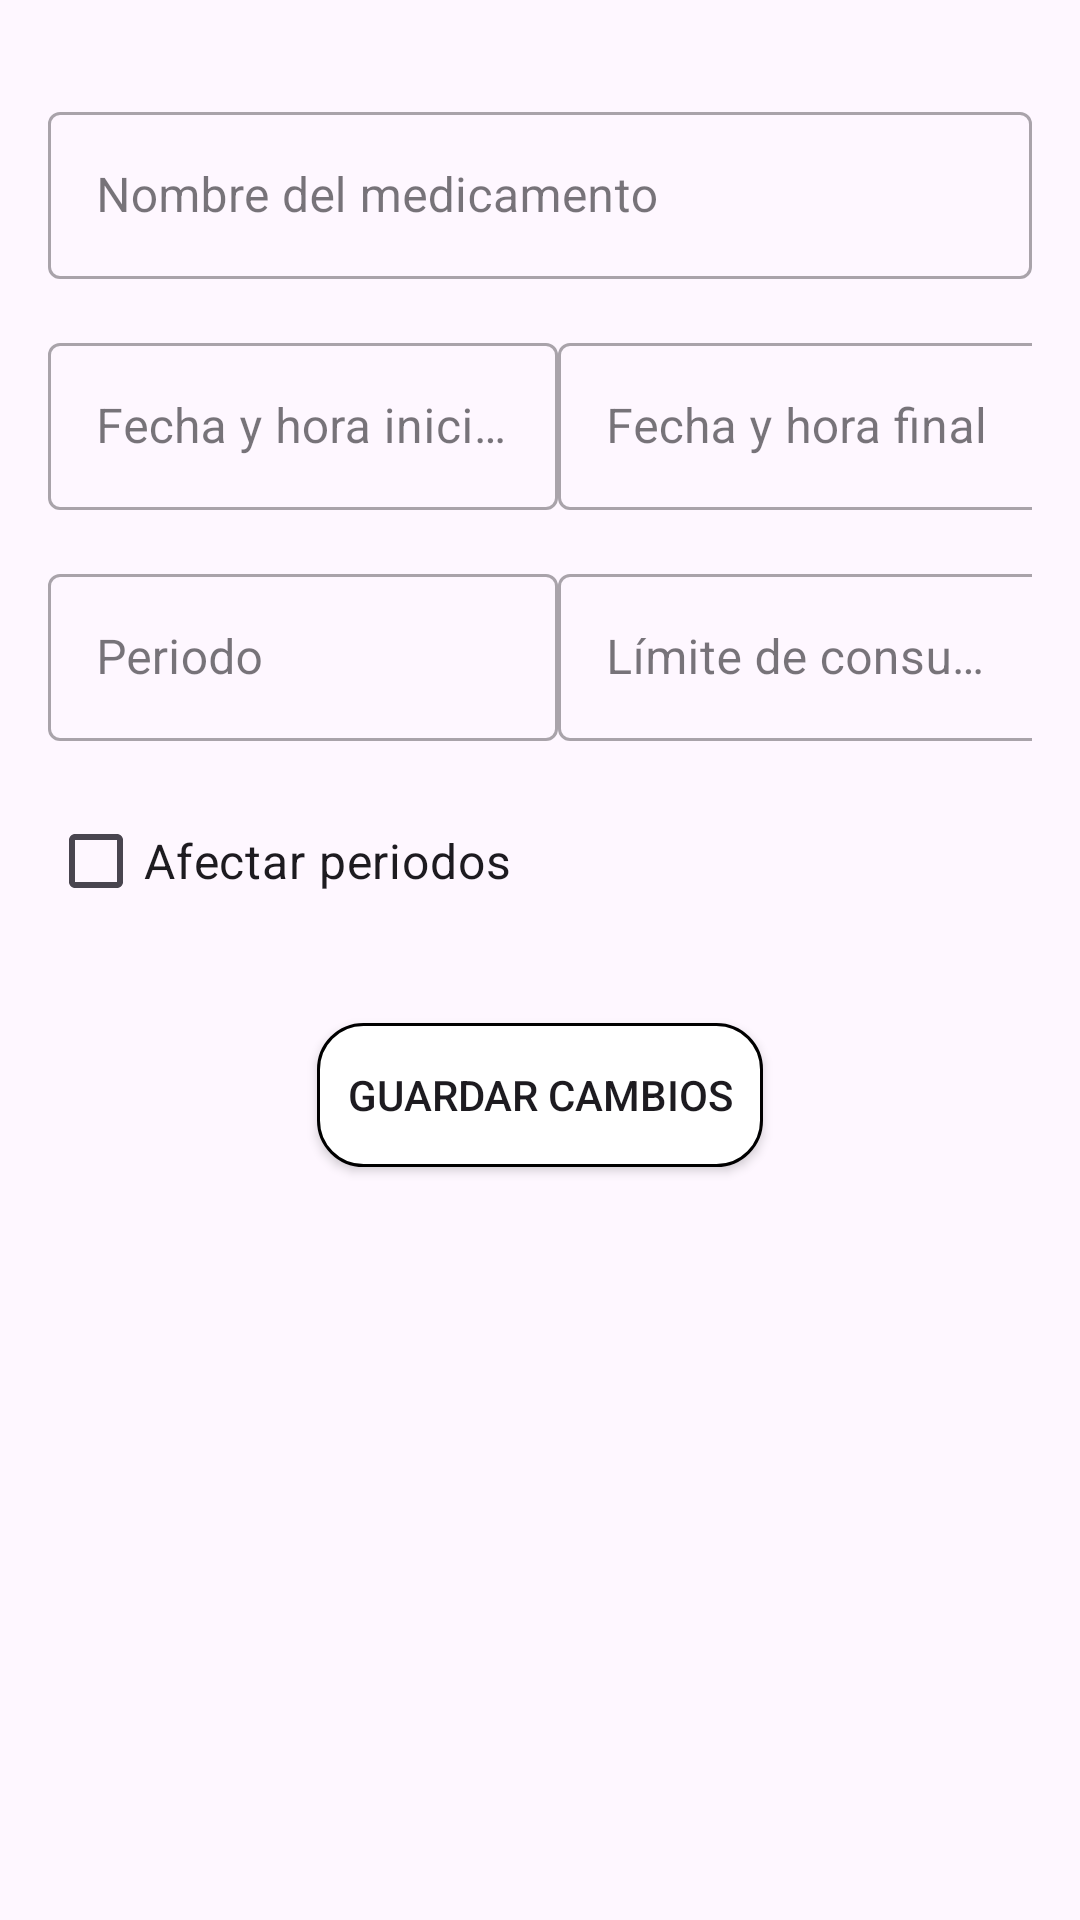

Produce the Android XML layout that renders to this screen, including the resource entries it uses.
<!-- AndroidManifest.xml: application theme Theme.PilluleBox -->
<!-- res/layout/fragment_define_sequential_mode.xml -->
<?xml version="1.0" encoding="utf-8"?>
<androidx.appcompat.widget.LinearLayoutCompat xmlns:android="http://schemas.android.com/apk/res/android"
    xmlns:app="http://schemas.android.com/apk/res-auto"
    android:layout_width="match_parent"
    android:layout_height="match_parent"
    android:orientation="vertical"
    android:padding="16dp">

    <com.google.android.material.textfield.TextInputLayout
        android:layout_width="match_parent"
        android:layout_height="wrap_content"
        android:layout_marginTop="16dp"
        style="@style/Widget.MaterialComponents.TextInputLayout.OutlinedBox">

        <EditText
            android:id="@+id/medicine_name_input"
            android:layout_width="match_parent"
            android:layout_height="wrap_content"
            android:hint="Nombre del medicamento"
            android:inputType="text"
            android:maxLength="30"/>
    </com.google.android.material.textfield.TextInputLayout>

    <androidx.appcompat.widget.LinearLayoutCompat
        android:layout_width="match_parent"
        android:layout_height="wrap_content"
        android:orientation="horizontal"
        android:layout_marginTop="16dp">
        <com.google.android.material.textfield.TextInputLayout
            android:layout_width="170dp"
            android:layout_height="wrap_content"
            style="@style/Widget.MaterialComponents.TextInputLayout.OutlinedBox">

            <EditText
                android:id="@+id/start_datetime_input"
                android:layout_width="match_parent"
                android:layout_height="wrap_content"
                android:hint="Fecha y hora inicial"
                android:focusable="false"
                android:clickable="true"/>
        </com.google.android.material.textfield.TextInputLayout>
        <View
            android:layout_width="0dp"
            android:layout_height="0dp"
            android:layout_weight="1" />
        <com.google.android.material.textfield.TextInputLayout
            android:layout_width="170dp"
            android:layout_height="wrap_content"
            style="@style/Widget.MaterialComponents.TextInputLayout.OutlinedBox">

            <EditText
                android:id="@+id/end_datetime_input"
                android:layout_width="match_parent"
                android:layout_height="wrap_content"
                android:clickable="true"
                android:focusable="false"
                android:hint="Fecha y hora final" />
        </com.google.android.material.textfield.TextInputLayout>
    </androidx.appcompat.widget.LinearLayoutCompat>

    <androidx.appcompat.widget.LinearLayoutCompat
        android:layout_width="match_parent"
        android:layout_height="wrap_content"
        android:orientation="horizontal"
        android:layout_marginTop="16dp">
        <com.google.android.material.textfield.TextInputLayout
            android:layout_width="170dp"
            android:layout_height="wrap_content"
            style="@style/Widget.MaterialComponents.TextInputLayout.OutlinedBox">

            <EditText
                android:id="@+id/period_time_input"
                android:layout_width="match_parent"
                android:layout_height="wrap_content"
                android:hint="Periodo"
                android:focusable="false"
                android:clickable="true"/>
        </com.google.android.material.textfield.TextInputLayout>
        <View
            android:layout_width="0dp"
            android:layout_height="0dp"
            android:layout_weight="1" />
        <com.google.android.material.textfield.TextInputLayout
            android:layout_width="170dp"
            android:layout_height="wrap_content"
            style="@style/Widget.MaterialComponents.TextInputLayout.OutlinedBox">

            <com.google.android.material.textfield.TextInputEditText
                android:id="@+id/limit_consumption_input"
                android:layout_width="match_parent"
                android:layout_height="wrap_content"
                android:inputType="number"
                android:maxLength="4"
                android:hint="Límite de consumo"/>
        </com.google.android.material.textfield.TextInputLayout>
    </androidx.appcompat.widget.LinearLayoutCompat>
    <com.google.android.material.checkbox.MaterialCheckBox
        android:id="@+id/affect_periods_input"
        android:layout_width="match_parent"
        android:layout_height="wrap_content"
        android:layout_marginTop="16dp"
        android:text="Afectar periodos"
        android:textSize="16sp"/>

    <androidx.appcompat.widget.AppCompatButton
        android:id="@+id/save_button"
        android:layout_width="wrap_content"
        android:layout_height="wrap_content"
        android:layout_gravity="center_horizontal"
        android:padding="10dp"
        android:layout_marginTop="30dp"
        android:background="@drawable/corners4"
        android:text="Guardar cambios"/>
</androidx.appcompat.widget.LinearLayoutCompat>
<!-- resources referenced by this layout -->
<resources>
  <!-- drawable corners4 (drawable) -->
  <?xml version="1.0" encoding="utf-8"?>
  <shape xmlns:android="http://schemas.android.com/apk/res/android"
      android:shape="rectangle">
      <solid android:color="#FFFFFF" />
      <corners android:radius="15dp" />
      <stroke
          android:width="1dp"
          android:color="#000000" />
  </shape>
  <style name="Theme.PilluleBox" parent="Base.Theme.PilluleBox" />
  <style name="Base.Theme.PilluleBox" parent="Theme.Material3.DayNight.NoActionBar">
          
          <item name="colorPrimary">@android:color/black</item>
          <item name="colorOnPrimary">@android:color/black</item>
          <item name="android:statusBarColor">@color/white</item>
          <item name="android:navigationBarColor">#FF3D3D</item>
          <item name="android:windowLightStatusBar">true</item>
      </style>
  <color name="white">#FFFFFFFF</color>
</resources>
